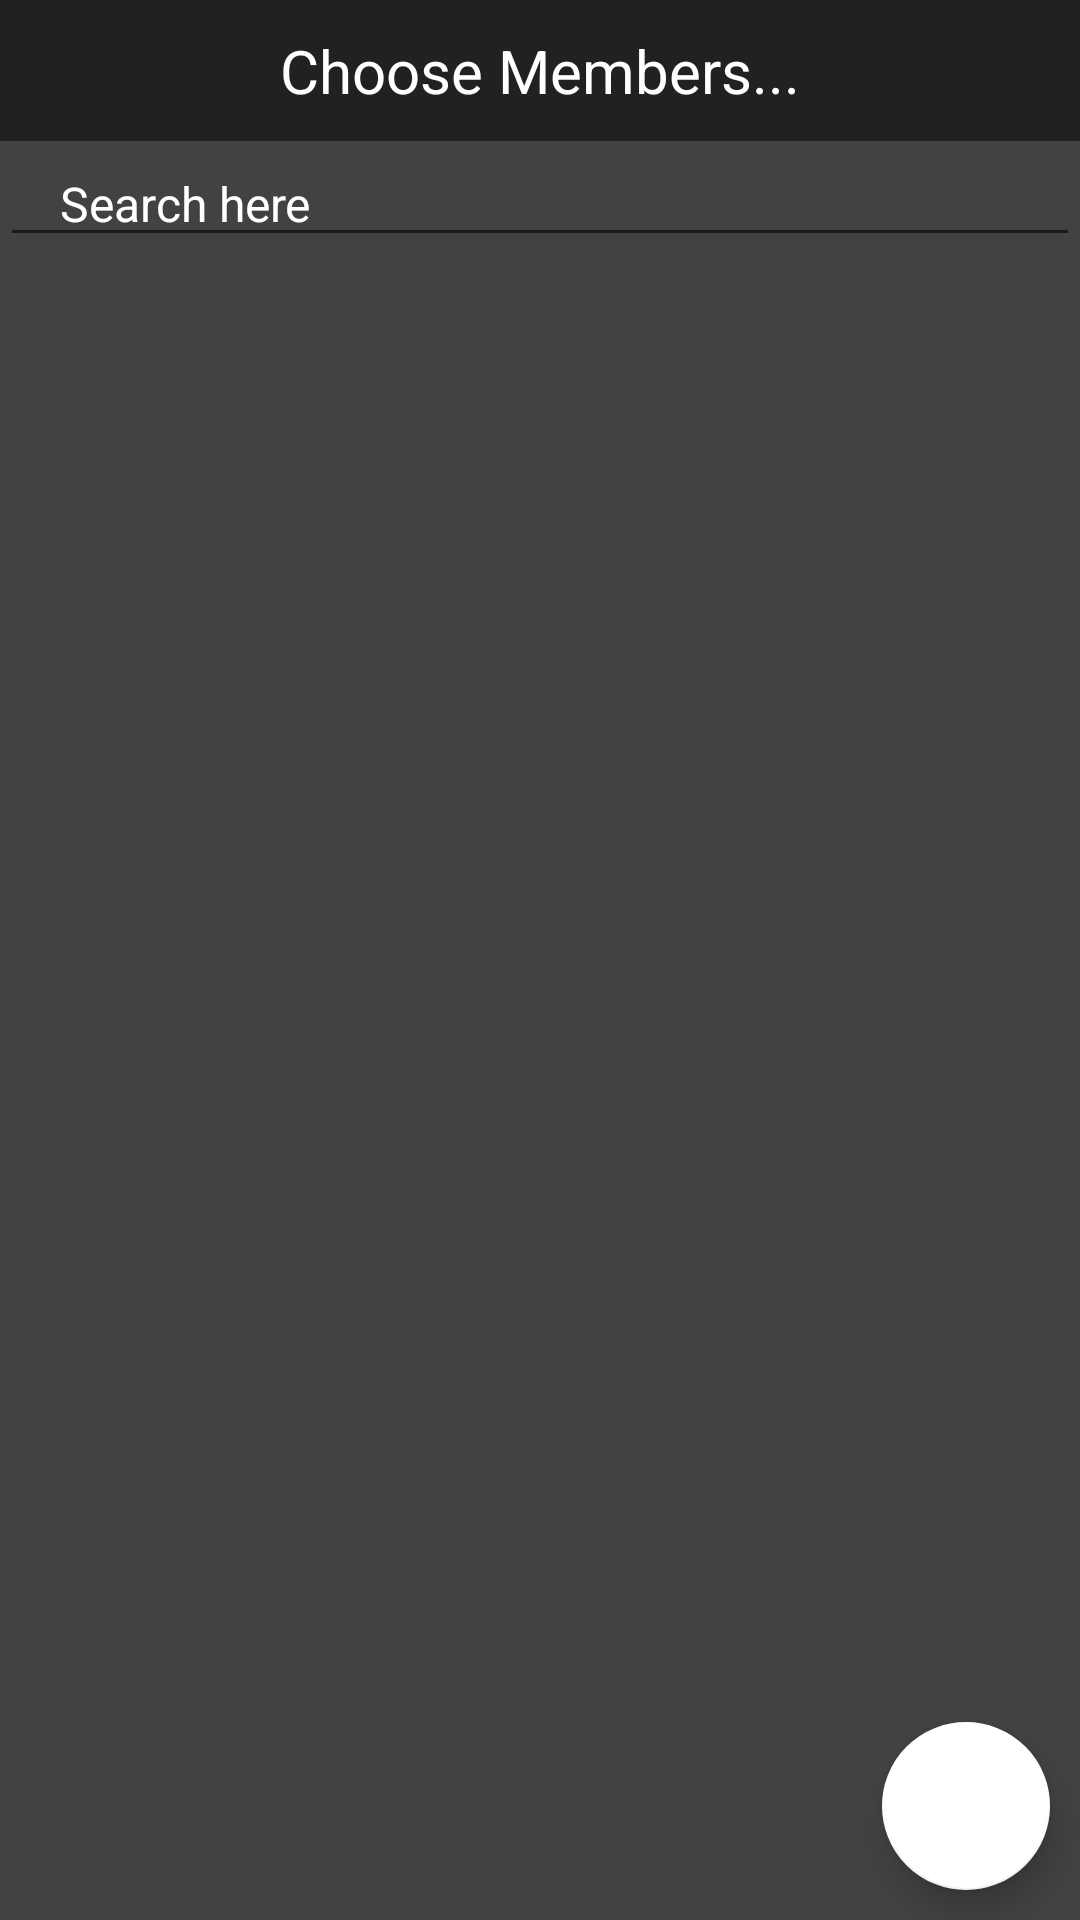

Layout XML and referenced resources for this Android screen:
<!-- AndroidManifest.xml: application theme AppThem -->
<!-- res/layout/activity_create_group.xml -->
<?xml version="1.0" encoding="utf-8"?>
<LinearLayout xmlns:android="http://schemas.android.com/apk/res/android"
    xmlns:app="http://schemas.android.com/apk/res-auto"
    xmlns:tools="http://schemas.android.com/tools"
    android:layout_width="match_parent"
    android:layout_height="match_parent"
    android:background="#424242"
    android:focusable="true"
    android:focusableInTouchMode="true"
    android:orientation="vertical"
    tools:context="com.technova.help.CreateGroupActivity">

    <LinearLayout
        android:layout_width="match_parent"
        android:layout_height="wrap_content"
        android:background="#212121">

        <TextView
            android:layout_width="match_parent"
            android:layout_height="wrap_content"
            android:layout_margin="10dp"
            android:gravity="center"
            android:text="Choose Members..."
            android:textColor="#fff"
            android:textSize="20sp" />
    </LinearLayout>

    <RelativeLayout
        android:layout_width="match_parent"
        android:layout_height="match_parent">

        <LinearLayout
            android:layout_width="match_parent"
            android:layout_height="match_parent"
            android:orientation="vertical">

            <EditText
                android:id="@+id/searchMembers"
                android:layout_width="match_parent"
                android:layout_height="wrap_content"
                android:hint="Search here"
                android:paddingLeft="20dp"
                android:paddingRight="20dp"
                android:textColor="#fff"
                android:textColorHint="#fff"
                android:textSize="16sp" />


            <android.support.v7.widget.RecyclerView
                android:id="@+id/recyclerCreateGroupAllContacts"
                android:layout_width="match_parent"
                android:layout_height="match_parent" />
        </LinearLayout>

        <android.support.design.widget.FloatingActionButton
            android:id="@+id/fbCreateGroupAllContacts"
            android:layout_width="wrap_content"
            android:layout_height="wrap_content"
            android:layout_alignParentBottom="true"
            android:layout_alignParentRight="true"
            android:layout_margin="10dp"
            android:src="@drawable/right_arrow" />
    </RelativeLayout>


</LinearLayout>
<!-- resources referenced by this layout -->
<resources>
  <style name="AppThem" parent="Theme.AppCompat.Light.NoActionBar">
          
          <item name="colorPrimary">#9E9E9E</item>
          <item name="colorPrimaryDark">#212121</item>
          <item name="colorAccent">#FFFFFF</item>
      </style>
</resources>
